Dataset: cropped_dataset (GitHub, vkerem0/visionfortress). Classes: demoman, engineer, heavy, medic, pyro, scout, sniper, soldier, spy.

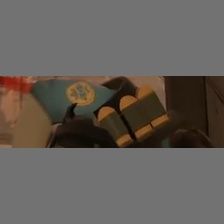
Label: demoman

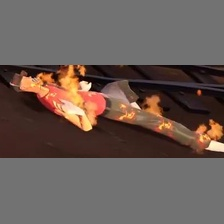
Label: scout

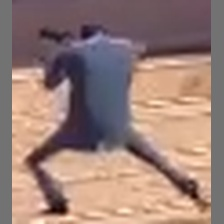
Label: spy

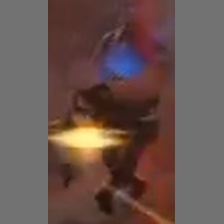
Label: heavy

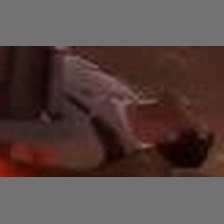
Label: medic

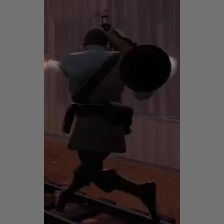
Label: soldier
